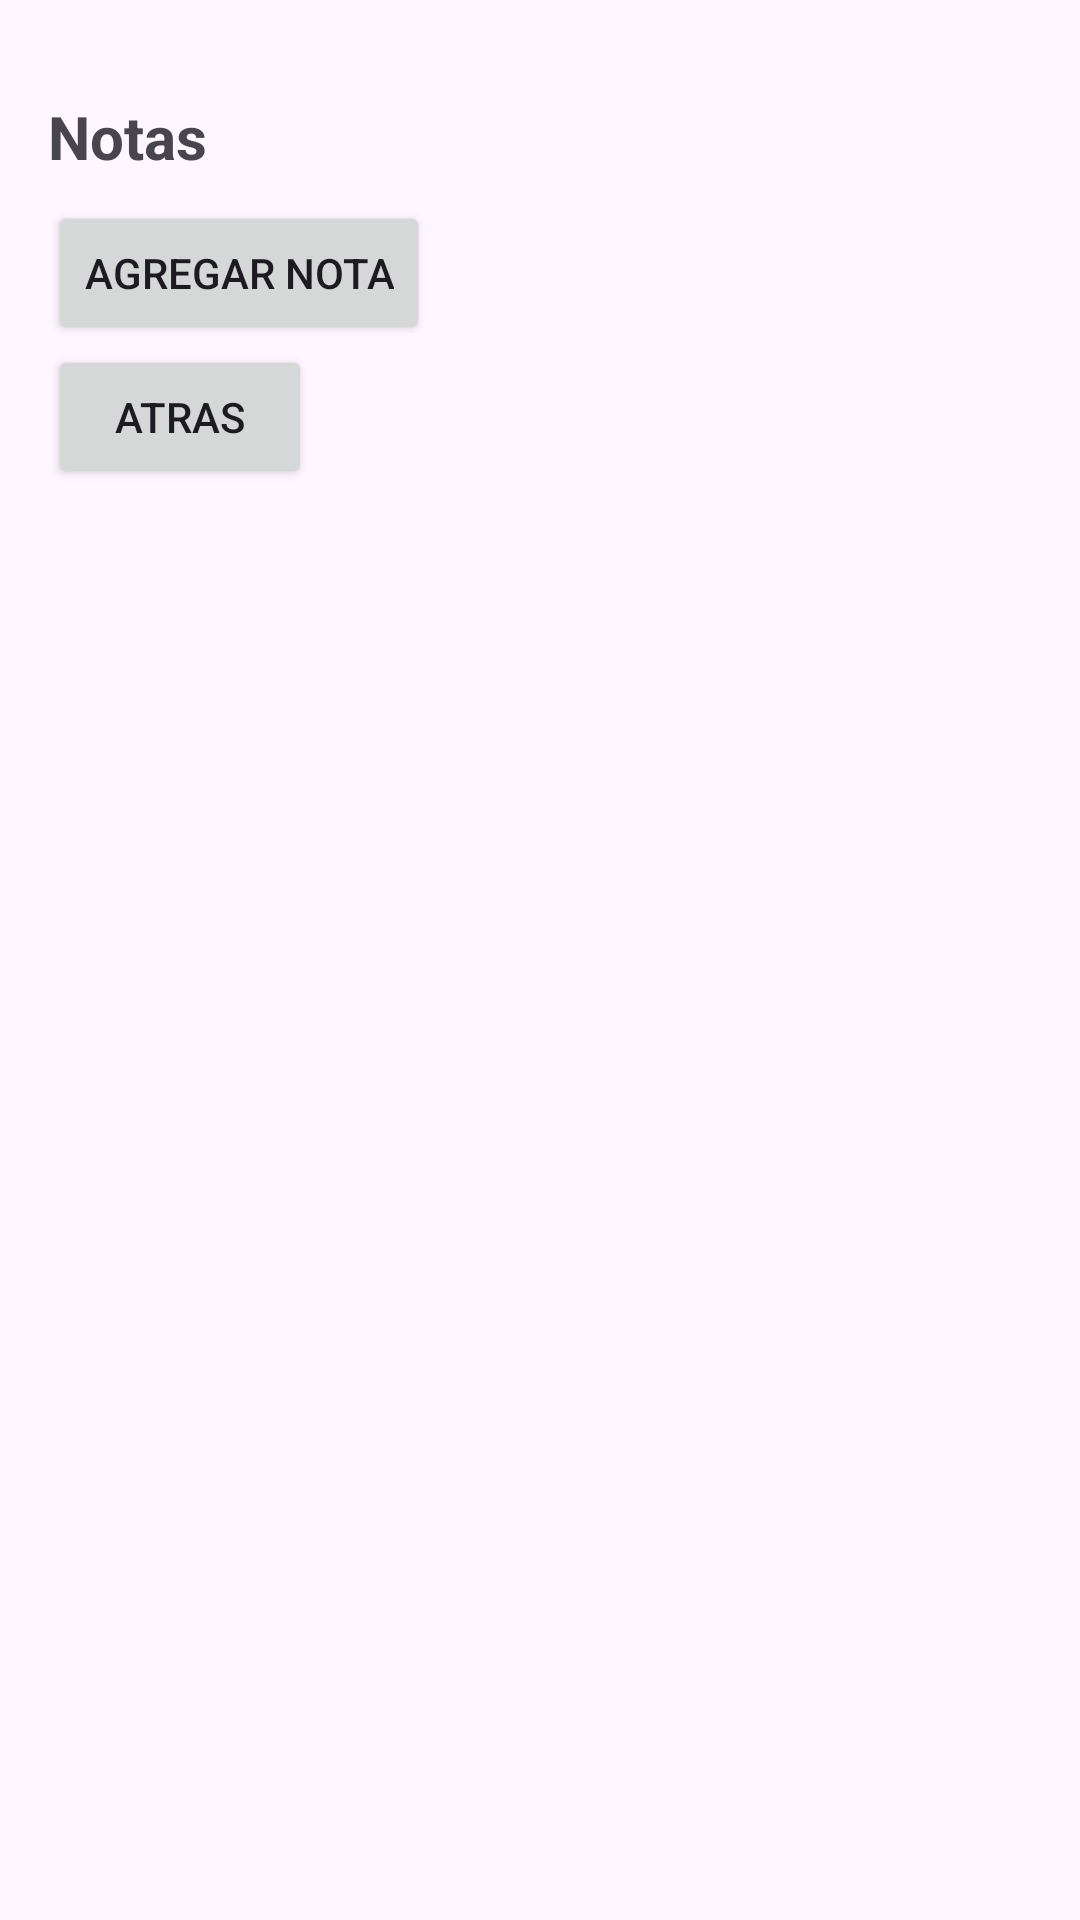

Here is an Android app screen rendered from its layout file. Give the layout XML and the strings, colors and styles it references.
<!-- AndroidManifest.xml: application theme Theme.NotesCategoriesHistory -->
<!-- res/layout/activity_notes.xml -->
<?xml version="1.0" encoding="utf-8"?>
<LinearLayout xmlns:android="http://schemas.android.com/apk/res/android"
    android:layout_width="match_parent"
    android:layout_height="match_parent"
    android:orientation="vertical"
    android:paddingTop="32dp"
    android:paddingStart="16dp"
    android:paddingEnd="16dp">

    <TextView
        android:id="@+id/txtCategoryTitle"
        android:layout_width="wrap_content"
        android:layout_height="wrap_content"
        android:text="Notas"
        android:textSize="20sp"
        android:textStyle="bold" />

    <Button
        android:id="@+id/btnAddNote"
        android:layout_width="wrap_content"
        android:layout_height="wrap_content"
        android:text="Agregar Nota"
        android:layout_marginTop="8dp" />

    <Button
        android:id="@+id/btnBack"
        android:layout_width="wrap_content"
        android:layout_height="wrap_content"
        android:text="Atras" />


    <ListView
        android:id="@+id/listNotes"
        android:layout_width="match_parent"
        android:layout_height="0dp"
        android:layout_weight="1"
        android:layout_marginTop="12dp" />

</LinearLayout>
<!-- resources referenced by this layout -->
<resources>
  <style name="Theme.NotesCategoriesHistory" parent="Base.Theme.NotesCategoriesHistory" />
  <style name="Base.Theme.NotesCategoriesHistory" parent="Theme.Material3.DayNight.NoActionBar">
          
          
      </style>
</resources>
